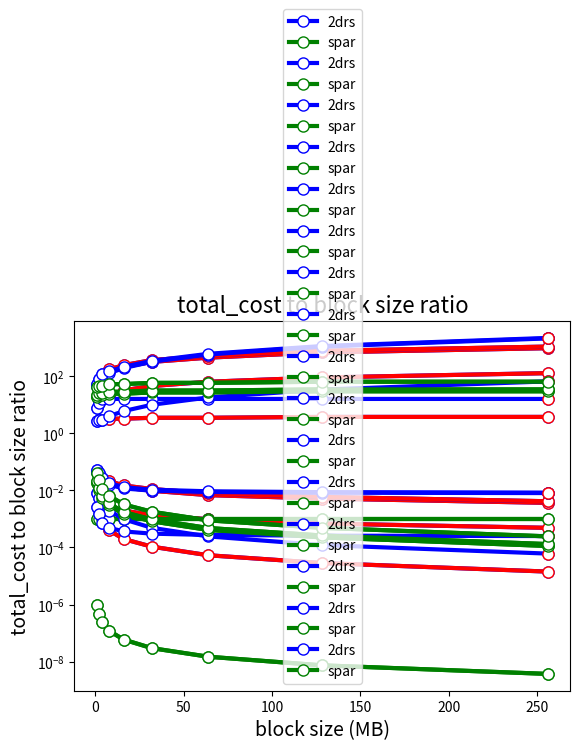

The matplotlib source for this figure:
import numpy as np
import matplotlib.pyplot as plt
KB = 1024
MB = KB ** 2


def cost(block_size, data_symbol_size, batch_factor, hash_size, code_rate,
         stopping_ratio_2drs, stopping_ratio_spar, target_prob, parity_size):
        # general parameters
        K = int(block_size / data_symbol_size)
        N = int(K / code_rate)
        B_data = data_symbol_size
        R = code_rate

        # 2D-RS specific parameters
        sqrt_N = int(np.ceil(np.sqrt(N)))
        num_layers_2drs = int(np.ceil(np.log2(sqrt_N)))
        merkel_proof_size_2drs = 2 * num_layers_2drs * hash_size
        # print('2drs num layers:', num_layers_2drs)
        # print('2drs proof size:', merkel_proof_size_2drs)

        # SPAR specific parameters
        C = batch_factor
        B_hash = hash_size * C
        num_layers_spar = int(np.ceil(np.log2(N) / np.log2(C * R)))
        merkel_proof_size_spar = B_hash * num_layers_spar

        # 2D-RS costs
        header_2drs = int(np.ceil(np.sqrt(K))) * 4 * hash_size
        num_samples_2drs = num_samples(target_prob, stopping_ratio_2drs, N)
        sampling_bytes_2drs = \
            num_samples_2drs * (B_data + merkel_proof_size_2drs)
        failed_parity_proof_size_2drs = \
            int(np.ceil(np.sqrt(K))) * (B_data + merkel_proof_size_2drs)

        # SPAR costs
        header_spar = 1
        num_samples_spar = num_samples(target_prob, stopping_ratio_spar, N)
        sampling_bytes_spar = \
            num_samples_spar * (B_data + merkel_proof_size_spar * (2 - R))
        failed_parity_proof_size_spar = \
            parity_size * (B_data + merkel_proof_size_spar)

        return [header_2drs, sampling_bytes_2drs,
                failed_parity_proof_size_2drs,
                header_2drs + sampling_bytes_2drs +
                failed_parity_proof_size_2drs,
                header_spar, sampling_bytes_spar,
                failed_parity_proof_size_spar,
                header_spar + sampling_bytes_spar +
                failed_parity_proof_size_spar]


def block_size_vs_cost(block_size_range, data_symbol_size_range,
                       batch_factor, hash_size, code_rate, stopping_ratio_2drs,
                       stopping_ratio_spar, target_prob, parity_size):
    keywords = ['header_2drs', 'sampling_bytes_2drs',
                'failed_parity_proof_2drs', 'total_cost_2drs',
                'header_spar', 'sampling_bytes_spar',
                'failed_parity_proof_spar', 'total_cost_spar']
    results = {}
    for k in keywords:
        results[k] = []

    for b, d in zip(block_size_range, data_symbol_size_range):
        costs = cost(b, d, batch_factor, hash_size, code_rate,
                     stopping_ratio_2drs, stopping_ratio_spar, target_prob,
                     parity_size)
        for k, c in zip(keywords, costs):
            results[k].append(c)

    for k in keywords:
        results[k] = np.array(results[k])

    # compute when 2D-RS has to use a GF > 256
    N_threshold = 65536
    for idx in range(len(block_size_range)):
        block_size_threshold = \
            N_threshold * data_symbol_size_range[idx] * code_rate
        if block_size_range[idx] > block_size_threshold:
            break

    block_size_range = np.array(block_size_range) / MB
    titles = ['header', 'sampling_bytes', 'failed_parity_proof', 'total_cost']
    schemes = ['2drs', 'spar']

    # plot absolute costs
    x_vectors = [block_size_range] * 2 + [block_size_range[idx:]]
    x_label = 'block size (MB)'
    colors = ['b', 'g', 'r']
    for title in titles:
        y_vectors = [results[title + '_' + s] / KB for s in schemes] + \
            [results[title + '_' + schemes[0]][idx:] / KB]
        labels = schemes + [None]
        title = title + ' size'
        y_label = title + ' (kB)'
        myPlot(x_vectors, y_vectors, colors, labels, x_label, y_label, title,
               scale='log')

    # plot costs normalized to block size
    x_label = 'block size (MB)'
    colors = ['b', 'g', 'r']
    for title in titles:
        y_vectors = [results[title + '_' + s] / block_size_range / MB
                     for s in schemes] + \
                    [results[title + '_' + schemes[0]][idx:] /
                     block_size_range[idx:] / MB]
        labels = schemes + [None]
        title = title + ' to block size ratio'
        y_label = title
        myPlot(x_vectors, y_vectors, colors, labels, x_label, y_label, title,
               scale='log')


def myPlot(x_vectors, y_vectors, colors, data_labels, xlabel, ylabel, title,
           scale='log'):
    for x_vec, y_vec, label, c in zip(x_vectors,
                                      y_vectors, data_labels, colors):
        if scale == 'log':
            plt.semilogy(x_vec, y_vec, label=label, color=c, linewidth=3,
                         marker='o', markersize=8, markerfacecolor='w')
        else:
            plt.plot(x_vec, y_vec, label=label, color=c, linewidth=3,
                     marker='o', markersize=8, markerfacecolor='w')
    plt.legend(loc='best')
    plt.grid()
    plt.xlabel(xlabel, fontsize=14)
    plt.ylabel(ylabel, fontsize=14)
    plt.title(title, fontsize=16)
    plt.show()


def block_size_vs_cost_cross(block_size_range, data_symbol_size_range,
                             batch_factor, hash_size, code_rate,
                             stopping_ratio_2drs, stopping_ratio_spar,
                             target_prob, parity_size):
    keywords = ['header_2drs', 'sampling_bytes_2drs',
                'failed_parity_proof_2drs', 'total_cost_2drs',
                'header_spar', 'sampling_bytes_spar',
                'failed_parity_proof_spar', 'total_cost_spar']

    results = {}
    for k in keywords:
        results[k] = []

    for b, d in zip(block_size_range, data_symbol_size_range):
        costs = cost(b, d, batch_factor, hash_size, code_rate,
                     stopping_ratio_2drs, stopping_ratio_spar,
                     target_prob, parity_size)
        for k, c in zip(keywords[:4], costs[:4]):
            results[k].append(c)
        # recompute for SPAR, as SPAR doesn't have to increase data symbol size
        costs = cost(b, data_symbol_size_range[0],
                     batch_factor, hash_size, code_rate,
                     stopping_ratio_2drs, stopping_ratio_spar,
                     target_prob, parity_size)
        for k, c in zip(keywords[4:], costs[4:]):
            results[k].append(c)

    for k in keywords:
        results[k] = np.array(results[k])

    # compute when 2D-RS has to use a GF > 256
    N_threshold = 65536
    for idx in range(len(block_size_range)):
        print(data_symbol_size_range[idx])
        block_size_threshold = \
            N_threshold * data_symbol_size_range[idx] * code_rate
        if block_size_range[idx] > block_size_threshold:
            break

    block_size_range = np.array(block_size_range) / MB
    titles = ['header', 'sampling_bytes', 'failed_parity_proof', 'total_cost']
    schemes = ['2drs', 'spar']

    # plot absolute costs
    x_vectors = [block_size_range] * 2 + [block_size_range[idx:]]
    x_label = 'block size (MB)'
    colors = ['b', 'g', 'r']
    for title in titles:
        y_vectors = [results[title + '_' + s] / KB for s in schemes] + \
            [results[title + '_' + schemes[0]][idx:] / KB]
        labels = schemes + [None]
        title = title + ' size'
        y_label = title + ' (kB)'
        myPlot(x_vectors, y_vectors, colors, labels, x_label, y_label, title,
               scale='log')

    # plot costs normalized to block size
    x_label = 'block size (MB)'
    colors = ['b', 'g', 'r']
    for title in titles:
        y_vectors = [results[title + '_' + s] / block_size_range / MB
                     for s in schemes] + \
                    [results[title + '_' + schemes[0]][idx:] /
                     block_size_range[idx:] / MB]
        labels = schemes + [None]
        title = title + ' to block size ratio'
        y_label = title
        myPlot(x_vectors, y_vectors, colors, labels, x_label, y_label, title,
               scale='log')


def num_samples(target_prob, stopping_ratio, N):
    K_hide = int(stopping_ratio * N)
    prob = 1
    s = 1
    while True:
        prob *= (K_hide / N)
        if prob <= target_prob:
            return s
        s += 1
        N -= 1


block_size_range = 2 ** np.array([20, 21, 22, 23, 24, 25, 26, 27, 28])
data_symbol_size = 256
data_symbol_size_range = [data_symbol_size] * len(block_size_range)
batch_factor = 16
hash_size = 32
code_rate = 0.25
stopping_ratio_2drs = 0.25
stopping_ratio_spar = 0.124
target_prob = 0.01
parity_size = 6


block_size_vs_cost(block_size_range, data_symbol_size_range, batch_factor,
                   hash_size, code_rate, stopping_ratio_2drs,
                   stopping_ratio_spar, target_prob, parity_size)


def dss_adaptive(block_size, code_rate, default_dss=256, N_thres=65536):
    N = (block_size / default_dss) / code_rate
    if N <= N_thres:
        return default_dss
    return int(block_size / code_rate / N_thres)


data_symbol_size_range = [dss_adaptive(b, code_rate, data_symbol_size)
                          for b in block_size_range]
block_size_vs_cost_cross(block_size_range, data_symbol_size_range,
                         batch_factor,
                         hash_size, code_rate, stopping_ratio_2drs,
                         stopping_ratio_spar, target_prob, parity_size)
